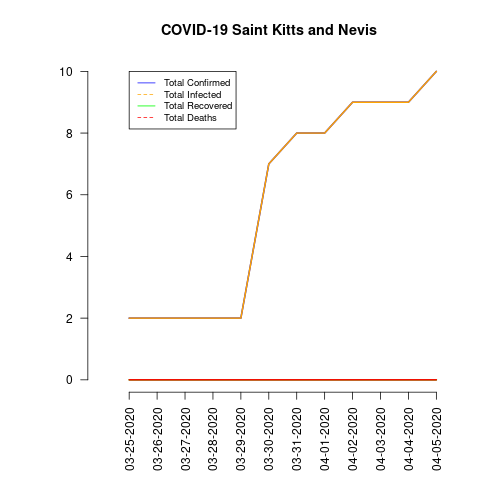

Values plotted in this chart, from the file beside it:
date, total_confirmed, total_deaths, total_recovered, total_infected, mortality_rate, recovery_rate, daily_growth_rate
03-25-2020, 2, 0, 0, 2, 0.0, 0.0, 0
03-26-2020, 2, 0, 0, 2, 0.0, 0.0, 0.0
03-27-2020, 2, 0, 0, 2, 0.0, 0.0, 0.0
03-28-2020, 2, 0, 0, 2, 0.0, 0.0, 0.0
03-29-2020, 2, 0, 0, 2, 0.0, 0.0, 0.0
03-30-2020, 7, 0, 0, 7, 0.0, 0.0, 2.5
03-31-2020, 8, 0, 0, 8, 0.0, 0.0, 0.1429
04-01-2020, 8, 0, 0, 8, 0.0, 0.0, 0.0
04-02-2020, 9, 0, 0, 9, 0.0, 0.0, 0.125
04-03-2020, 9, 0, 0, 9, 0.0, 0.0, 0.0
04-04-2020, 9, 0, 0, 9, 0.0, 0.0, 0.0
04-05-2020, 10, 0, 0, 10, 0.0, 0.0, 0.1111
